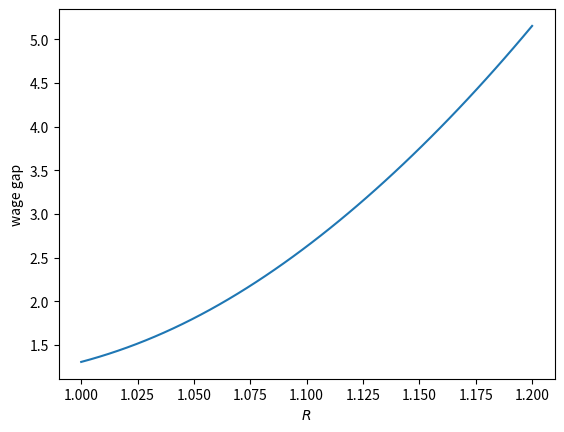
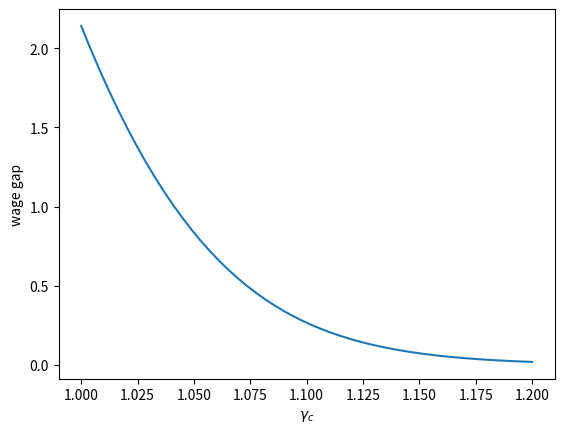
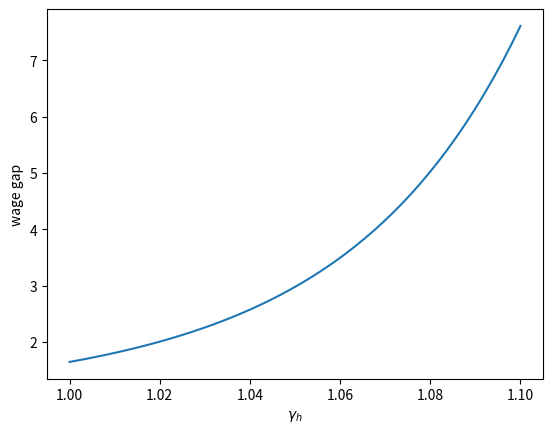
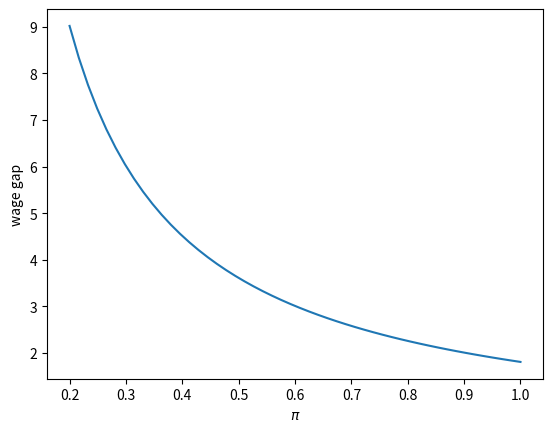

These figures' Python source, in order:
# -*- coding: utf-8 -*-
"""
Created on Sun Sep 15 09:37:40 2024

@author: Admin
"""

import numpy as np
import matplotlib.pyplot as plt
from collections import namedtuple
from sympy import Symbol, Lambda, symbols

# Define the namedtuple for the equalizing difference model
EqDiffModel = namedtuple('EqDiffModel', 'R T γ_h γ_c w_h0 D')

def create_edm(R=1.05,   # gross rate of return
               T=40,     # time horizon
               γ_h=1.01, # high-school wage growth
               γ_c=1.01, # college wage growth
               w_h0=1,   # initial wage (high school)
               D=10,     # cost for college
              ):
    
    return EqDiffModel(R, T, γ_h, γ_c, w_h0, D)

def compute_gap(model):
    R, T, γ_h, γ_c, w_h0, D = model
    
    A_h = (1 - (γ_h/R)**(T+1)) / (1 - γ_h/R)
    A_c = (1 - (γ_c/R)**(T-3)) / (1 - γ_c/R) * (γ_c/R)**4
    ϕ = A_h / A_c + D / (w_h0 * A_c)
    
    return ϕ


ex1 = create_edm()
gap1 = compute_gap(ex1)

gap1

# free college
ex2 = create_edm(D=0)
gap2 = compute_gap(ex2)
gap2

R_arr = np.linspace(1, 1.2, 50)
models = [create_edm(R=r) for r in R_arr]
gaps = [compute_gap(model) for model in models]

plt.plot(R_arr, gaps)
plt.xlabel(r'$R$')
plt.ylabel(r'wage gap')
plt.show()


γc_arr = np.linspace(1, 1.2, 50)
models = [create_edm(γ_c=γ_c) for γ_c in γc_arr]
gaps = [compute_gap(model) for model in models]

plt.plot(γc_arr, gaps)
plt.xlabel(r'$\gamma_c$')
plt.ylabel(r'wage gap')
plt.show()


γh_arr = np.linspace(1, 1.1, 50)
models = [create_edm(γ_h=γ_h) for γ_h in γh_arr]
gaps = [compute_gap(model) for model in models]

plt.plot(γh_arr, gaps)
plt.xlabel(r'$\gamma_h$')
plt.ylabel(r'wage gap')
plt.show()


# Define a model of entrepreneur-worker interpretation
EqDiffModel = namedtuple('EqDiffModel', 'R T γ_h γ_c w_h0 D π')

def create_edm_π(R=1.05,   # gross rate of return
                 T=40,     # time horizon
                 γ_h=1.01, # high-school wage growth
                 γ_c=1.01, # college wage growth
                 w_h0=1,   # initial wage (high school)
                 D=10,     # cost for college
                 π=0       # chance of business success
              ):
    
    return EqDiffModel(R, T, γ_h, γ_c, w_h0, D, π)


def compute_gap(model):
    R, T, γ_h, γ_c, w_h0, D, π = model
    
    A_h = (1 - (γ_h/R)**(T+1)) / (1 - γ_h/R)
    A_c = (1 - (γ_c/R)**(T-3)) / (1 - γ_c/R) * (γ_c/R)**4
    
    # Incorprate chance of success
    A_c = π * A_c
    
    ϕ = A_h / A_c + D / (w_h0 * A_c)
    return ϕ


ex3 = create_edm_π(π=0.2)
gap3 = compute_gap(ex3)

gap3


π_arr = np.linspace(0.2, 1, 50)
models = [create_edm_π(π=π) for π in π_arr]
gaps = [compute_gap(model) for model in models]

plt.plot(π_arr, gaps)
plt.ylabel(r'wage gap')
plt.xlabel(r'$\pi$')
plt.show()


γ_h, γ_c, w_h0, D = symbols('\gamma_h, \gamma_c, w_0^h, D', real=True)
R, T = Symbol('R', real=True), Symbol('T', integer=True)

A_h = Lambda((γ_h, R, T), (1 - (γ_h/R)**(T+1)) / (1 - γ_h/R))
A_h

A_c = Lambda((γ_c, R, T), (1 - (γ_c/R)**(T-3)) / (1 - γ_c/R) * (γ_c/R)**4)
A_c

ϕ = Lambda((D, γ_h, γ_c, R, T, w_h0), A_h(γ_h, R, T)/A_c(γ_c, R, T) + D/(w_h0*A_c(γ_c, R, T)))
ϕ


R_value = 1.05
T_value = 40
γ_h_value, γ_c_value = 1.01, 1.01
w_h0_value = 1
D_value = 10

ϕ_D = ϕ(D, γ_h, γ_c, R, T, w_h0).diff(D)
ϕ_D

# Numerical value at default parameters
ϕ_D_func = Lambda((D, γ_h, γ_c, R, T, w_h0), ϕ_D)
ϕ_D_func(D_value, γ_h_value, γ_c_value, R_value, T_value, w_h0_value)

ϕ_T = ϕ(D, γ_h, γ_c, R, T, w_h0).diff(T)
ϕ_T

# Numerical value at default parameters
ϕ_T_func = Lambda((D, γ_h, γ_c, R, T, w_h0), ϕ_T)
ϕ_T_func(D_value, γ_h_value, γ_c_value, R_value, T_value, w_h0_value)


ϕ_γ_h = ϕ(D, γ_h, γ_c, R, T, w_h0).diff(γ_h)
ϕ_γ_h


# Numerical value at default parameters
ϕ_γ_h_func = Lambda((D, γ_h, γ_c, R, T, w_h0), ϕ_γ_h)
ϕ_γ_h_func(D_value, γ_h_value, γ_c_value, R_value, T_value, w_h0_value)


ϕ_γ_c = ϕ(D, γ_h, γ_c, R, T, w_h0).diff(γ_c)
ϕ_γ_c

# Numerical value at default parameters
ϕ_γ_c_func = Lambda((D, γ_h, γ_c, R, T, w_h0), ϕ_γ_c)
ϕ_γ_c_func(D_value, γ_h_value, γ_c_value, R_value, T_value, w_h0_value)


ϕ_R = ϕ(D, γ_h, γ_c, R, T, w_h0).diff(R)
ϕ_R
# Numerical value at default parameters
ϕ_R_func = Lambda((D, γ_h, γ_c, R, T, w_h0), ϕ_R)
ϕ_R_func(D_value, γ_h_value, γ_c_value, R_value, T_value, w_h0_value)
